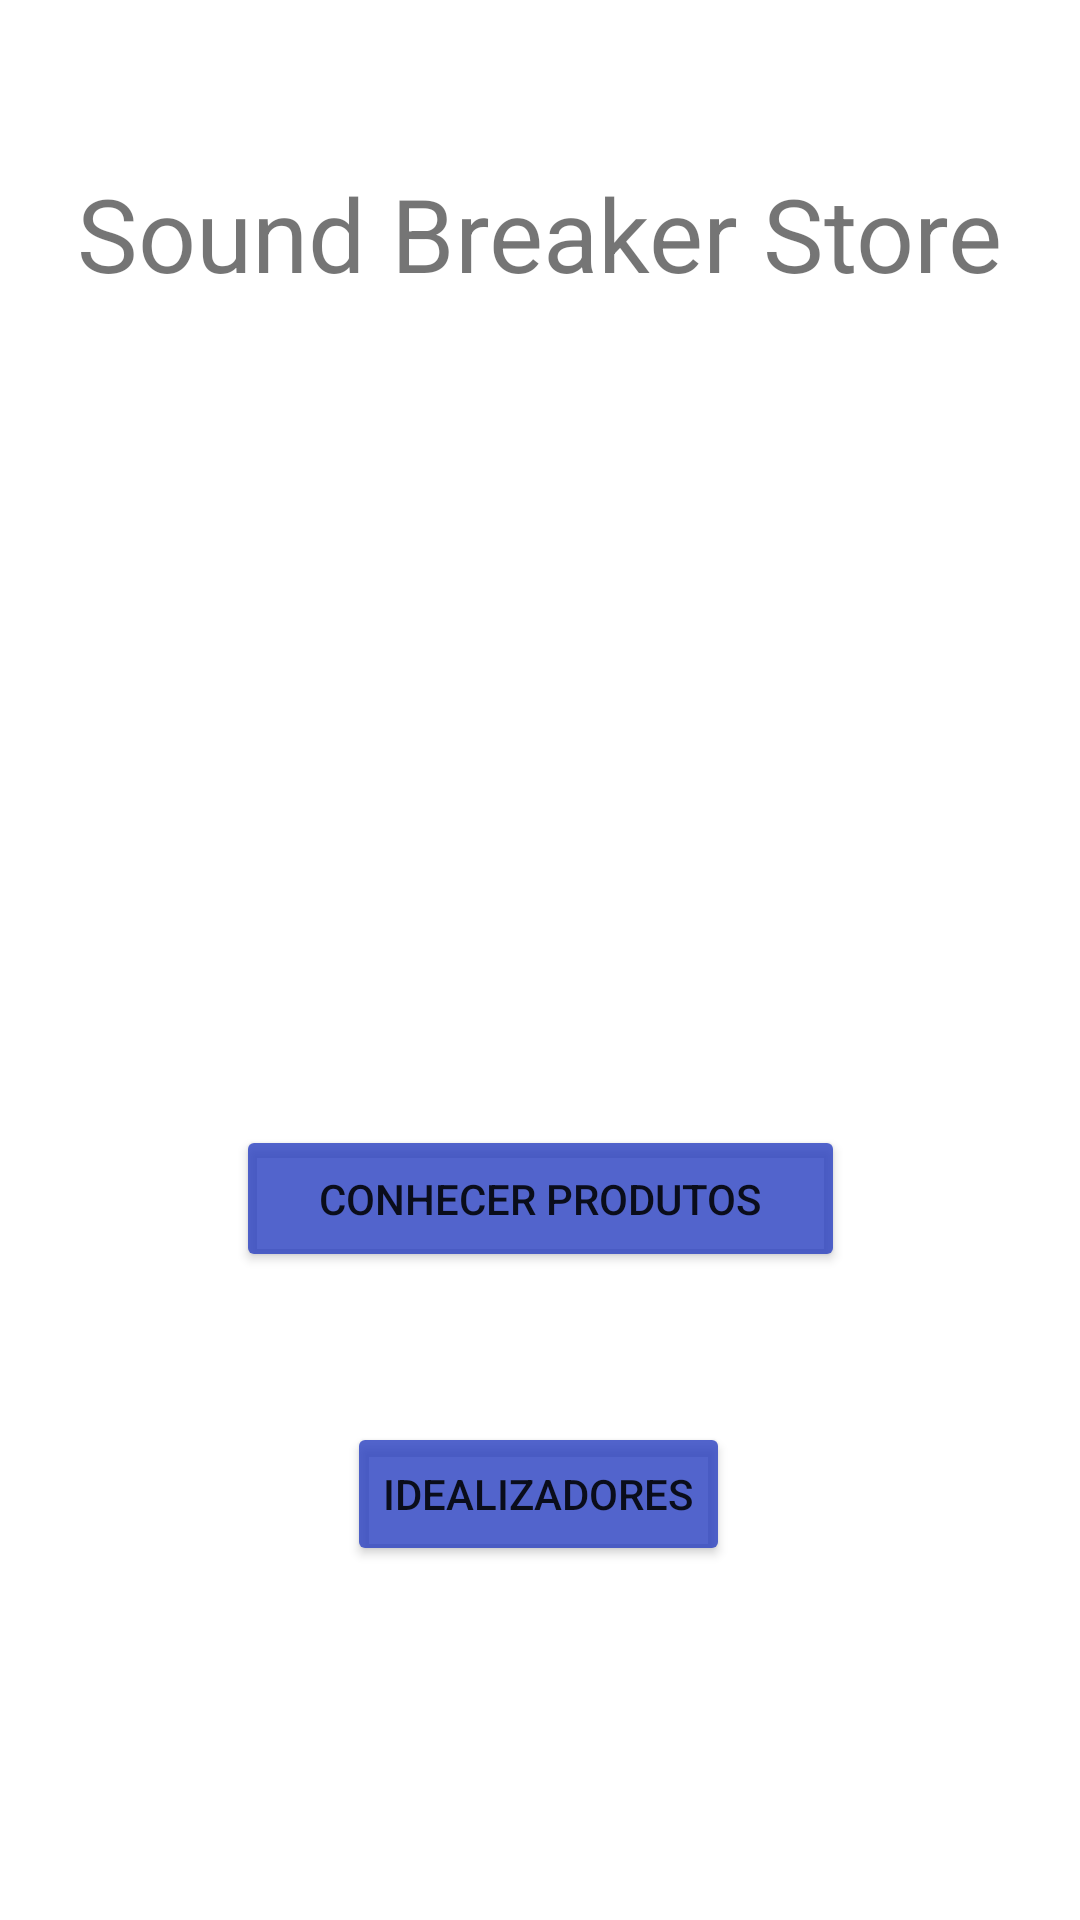

This screen was rendered from an Android layout file. Write that file and the resources it references.
<!-- AndroidManifest.xml: application theme Theme.PrimeiroAndroid -->
<!-- res/layout/activity_home.xml -->
<?xml version="1.0" encoding="utf-8"?>
<androidx.constraintlayout.widget.ConstraintLayout xmlns:android="http://schemas.android.com/apk/res/android"
    xmlns:app="http://schemas.android.com/apk/res-auto"
    xmlns:tools="http://schemas.android.com/tools"
    android:id="@+id/main"
    android:layout_width="match_parent"
    android:layout_height="match_parent"
    tools:context=".ui.activity.HomeActivity">

    <TextView
        android:id="@+id/textView"
        android:layout_width="wrap_content"
        android:layout_height="wrap_content"
        android:layout_marginStart="52dp"
        android:layout_marginTop="100dp"
        android:layout_marginEnd="52dp"
        android:layout_marginBottom="16dp"
        android:text="Sound Breaker Store"
        android:textSize="34sp"
        app:layout_constraintBottom_toTopOf="@+id/imageView"
        app:layout_constraintEnd_toEndOf="parent"
        app:layout_constraintStart_toStartOf="parent"
        app:layout_constraintTop_toTopOf="parent" />

    <Button
        android:id="@+id/btnConhecer"
        android:layout_width="203dp"
        android:layout_height="49dp"
        android:layout_marginStart="104dp"
        android:layout_marginTop="50dp"
        android:layout_marginEnd="104dp"
        android:backgroundTint="#CF2A41C1"
        android:text="Conhecer Produtos"
        app:layout_constraintEnd_toEndOf="parent"
        app:layout_constraintStart_toStartOf="parent"
        app:layout_constraintTop_toBottomOf="@+id/imageView" />

    <Button
        android:id="@+id/btnIdealizador"
        android:layout_width="wrap_content"
        android:layout_height="wrap_content"
        android:layout_marginStart="129dp"
        android:layout_marginTop="50dp"
        android:layout_marginEnd="130dp"
        android:layout_marginBottom="118dp"
        android:backgroundTint="#CF2A41C1"
        android:text="Idealizadores"
        app:layout_constraintBottom_toBottomOf="parent"
        app:layout_constraintEnd_toEndOf="parent"
        app:layout_constraintStart_toStartOf="parent"
        app:layout_constraintTop_toBottomOf="@+id/btnConhecer" />

    <ImageView
        android:id="@+id/imageView"
        android:layout_width="247dp"
        android:layout_height="254dp"
        android:layout_marginStart="82dp"
        android:layout_marginEnd="82dp"
        android:layout_marginBottom="50dp"
        android:src="@drawable/ysb"
        app:layout_constraintBottom_toTopOf="@+id/btnConhecer"
        app:layout_constraintEnd_toEndOf="parent"
        app:layout_constraintStart_toStartOf="parent" />
</androidx.constraintlayout.widget.ConstraintLayout>
<!-- resources referenced by this layout -->
<resources>
  <style name="Theme.PrimeiroAndroid" parent="Theme.MaterialComponents.DayNight.NoActionBar">
          
          <item name="colorPrimary">@color/purple_500</item>
          <item name="colorPrimaryVariant">@color/purple_700</item>
          <item name="colorOnPrimary">@color/white</item>
          
          <item name="colorSecondary">@color/teal_200</item>
          <item name="colorSecondaryVariant">@color/teal_700</item>
          <item name="colorOnSecondary">@color/black</item>
          
          <item name="android:statusBarColor">?attr/colorPrimaryVariant</item>
          
      </style>
  <!-- not gathered from this repository: default colours our renderer supplied (Android Studio template values) -->
  <color name="purple_500">#FF6200EE</color>
  <color name="purple_700">#FF3700B3</color>
  <color name="teal_200">#FF03DAC5</color>
  <color name="teal_700">#FF018786</color>
  <color name="black">#FF000000</color>
  <color name="white">#FFFFFFFF</color>
</resources>
